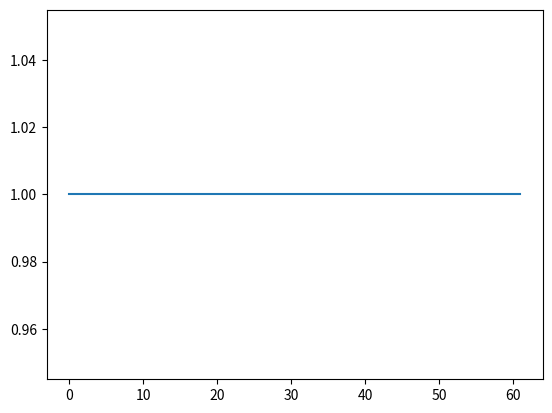

Source code (Python):
import numpy
import scipy.special
import matplotlib.pyplot as plt


class network:
    weights = []

    symbols = ["30", "31", "32", "33", "34", "35", "36", "37", "38", "39", "41", "42", "43", "44", "45", "46", "47", "48", "49", "4a", "4b", "4c", "4d", "4e", "4f", "50", "51", "52", "53", "54",
               "55", "56", "57", "58", "59", "5a", "61", "62", "63", "64", "65", "66", "67", "68", "69", "6a", "6b", "6c", "6d", "6e", "6f", "70", "71", "72", "73", "74", "75", "76", "77", "78", "79", "7a"]

    def __init__(self, layers=[32 * 32, 100, 100, 62]):
        for i in range(len(layers) - 1):
            self.weights.append(scipy.special.expit(numpy.random.normal(
                0, pow(layers[i + 1], -0.5), (layers[i], layers[i + 1]))))

    def train(self, start=[], target=[]):
        output = self.predict(start)
        error = numpy.subtract(target, output)
        return error

    def predict(self, start=[]):
        output = start
        for weight in self.weights:
            output = numpy.dot(output, weight)
            output = scipy.special.expit(output)
        return output

    def mapsymbol(self, symbol):
        for i in self.symbols:
            if bytearray.fromhex(i).decode() == symbol:
                return i
        return -1

    def unmapsymbol(self, result=[]):
        biggest = 0
        for i in range(len(result)):
            if result[i] > result[biggest]:
                biggest = i
        return bytearray.fromhex(self.symbols[biggest]).decode()


test = network()
res = test.predict(numpy.random.random_sample((32 * 32)))
plt.plot(numpy.round(res, 2))
plt.show()
